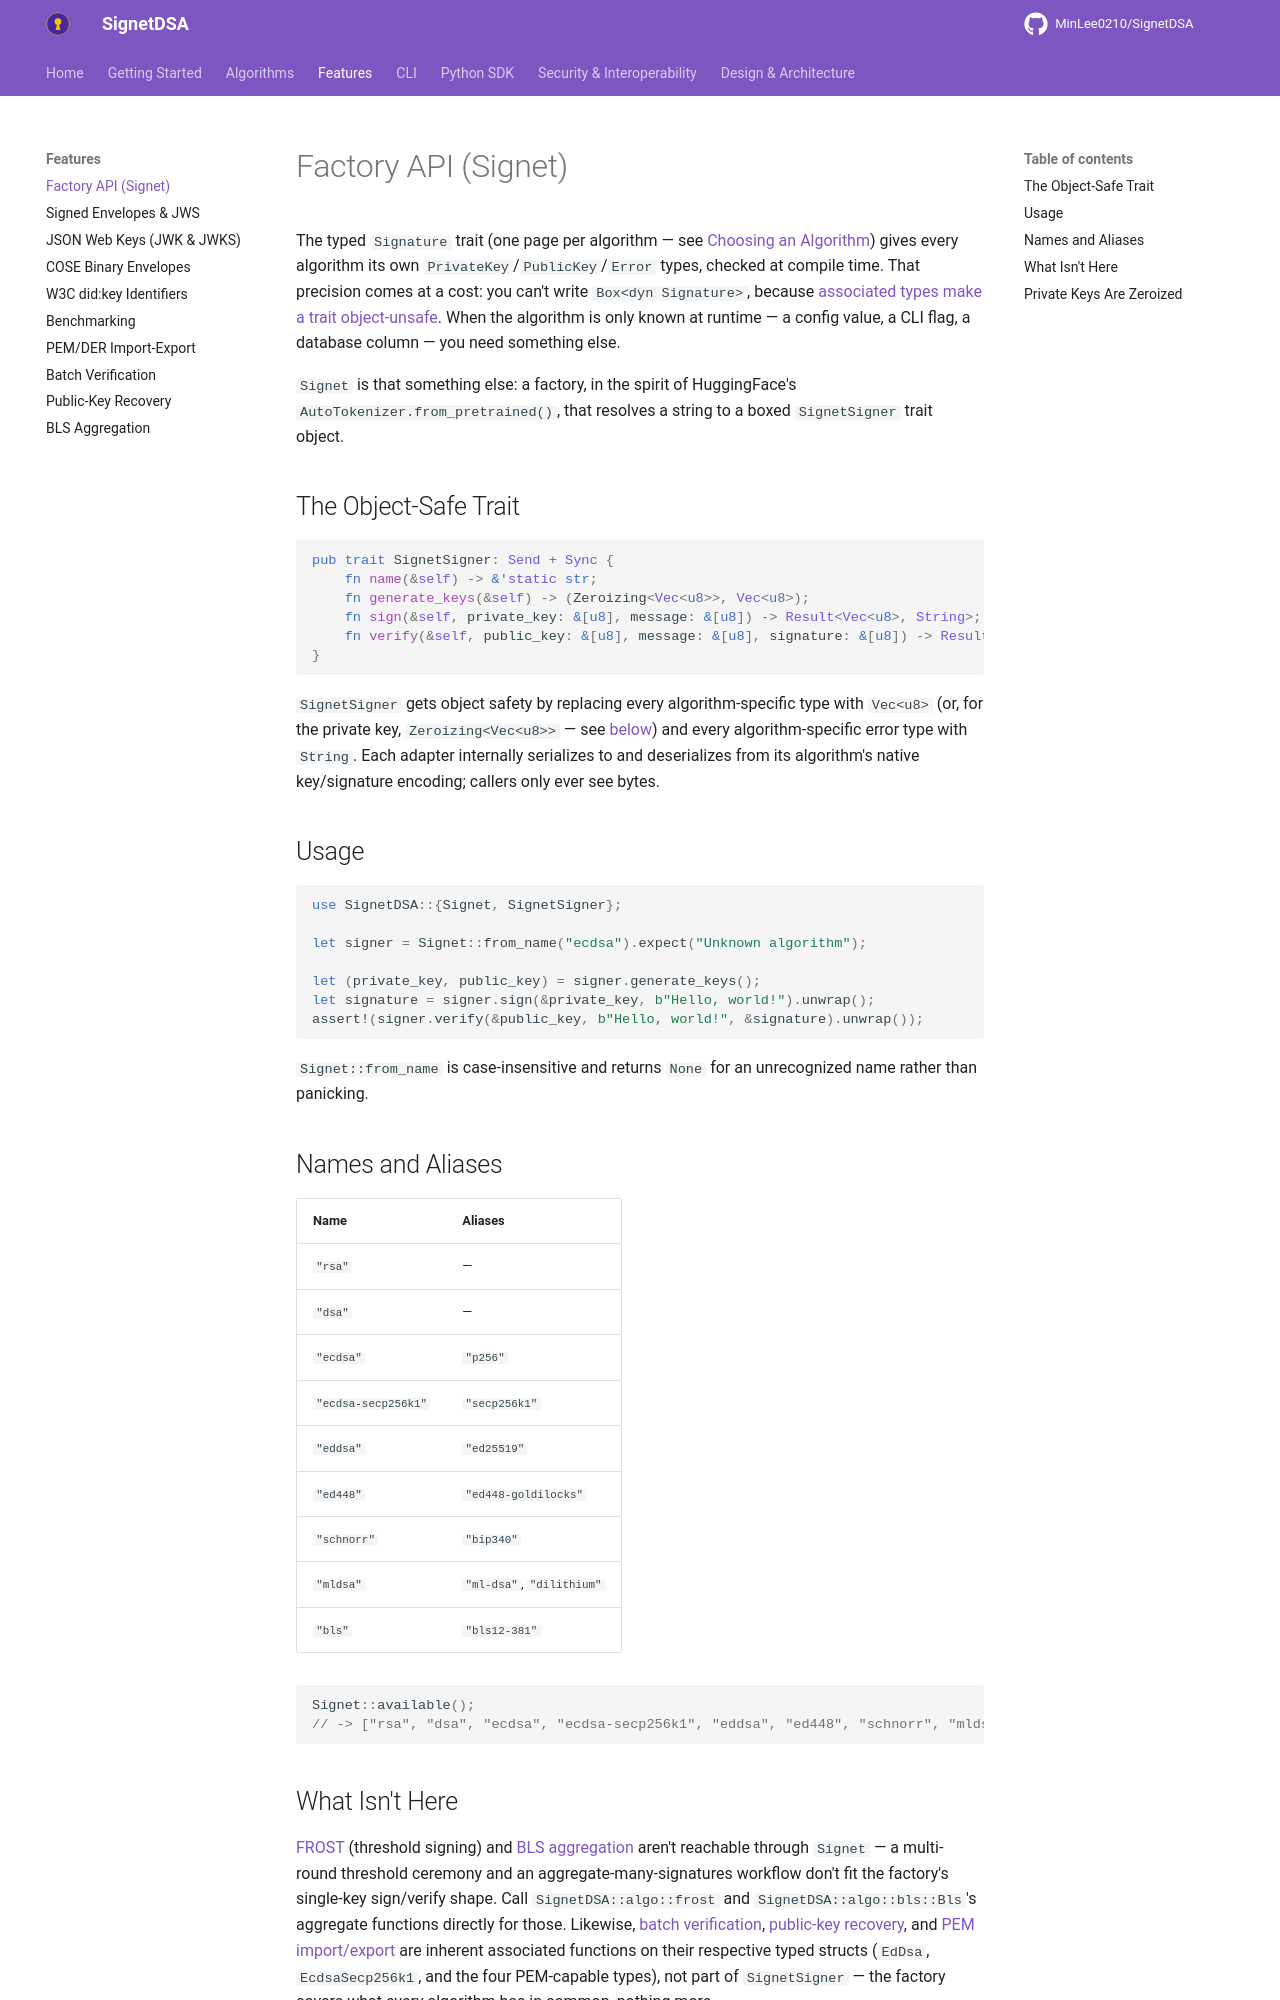

repository: MinLee0210/SignetDSA · page: features/factory/index.html · generator: mkdocs

# Factory API (Signet)

The typed `Signature` trait (one page per algorithm — see
[Choosing an Algorithm](../learn/choosing_an_algorithm.md)) gives every algorithm
its own `PrivateKey`/`PublicKey`/`Error` types, checked at compile time. That
precision comes at a cost: you can't write `Box<dyn Signature>`, because
[associated types make a trait object-unsafe](https://doc.rust-lang.org/reference/items/traits.html#object-safety).
When the algorithm is only known at runtime — a config value, a CLI flag, a
database column — you need something else.

`Signet` is that something else: a factory, in the spirit of HuggingFace's
`AutoTokenizer.from_pretrained()`, that resolves a string to a boxed
`SignetSigner` trait object.

## The Object-Safe Trait

```rust
pub trait SignetSigner: Send + Sync {
    fn name(&self) -> &'static str;
    fn generate_keys(&self) -> (Zeroizing<Vec<u8>>, Vec<u8>);
    fn sign(&self, private_key: &[u8], message: &[u8]) -> Result<Vec<u8>, String>;
    fn verify(&self, public_key: &[u8], message: &[u8], signature: &[u8]) -> Result<bool, String>;
}
```

`SignetSigner` gets object safety by replacing every algorithm-specific type
with `Vec<u8>` (or, for the private key, `Zeroizing<Vec<u8>>` — see
[below](#private-keys-are-zeroized)) and every algorithm-specific error type
with `String`. Each adapter internally serializes to and deserializes from
its algorithm's native key/signature encoding; callers only ever see bytes.

## Usage

```rust
use SignetDSA::{Signet, SignetSigner};

let signer = Signet::from_name("ecdsa").expect("Unknown algorithm");

let (private_key, public_key) = signer.generate_keys();
let signature = signer.sign(&private_key, b"Hello, world!").unwrap();
assert!(signer.verify(&public_key, b"Hello, world!", &signature).unwrap());
```

`Signet::from_name` is case-insensitive and returns `None` for an
unrecognized name rather than panicking.

## Names and Aliases

| Name | Aliases |
|---|---|
| `"rsa"` | — |
| `"dsa"` | — |
| `"ecdsa"` | `"p256"` |
| `"ecdsa-secp256k1"` | `"secp256k1"` |
| `"eddsa"` | `"ed25519"` |
| `"ed448"` | `"ed448-goldilocks"` |
| `"schnorr"` | `"bip340"` |
| `"mldsa"` | `"ml-dsa"`, `"dilithium"` |
| `"bls"` | `"bls12-381"` |

```rust
Signet::available();
// -> ["rsa", "dsa", "ecdsa", "ecdsa-secp256k1", "eddsa", "ed448", "schnorr", "mldsa", "bls"]
```

## What Isn't Here

[FROST](../algorithms/frost.md) (threshold signing) and
[BLS aggregation](aggregation.md) aren't reachable through `Signet` — a
multi-round threshold ceremony and an aggregate-many-signatures workflow
don't fit the factory's single-key sign/verify shape. Call
`SignetDSA::algo::frost` and `SignetDSA::algo::bls::Bls`'s aggregate
functions directly for those. Likewise,
[batch verification](batch_verification.md),
[public-key recovery](recovery.md), and [PEM import/export](pem.md) are
inherent associated functions on their respective typed structs (`EdDsa`,
`EcdsaSecp256k1`, and the four PEM-capable types), not part of
`SignetSigner` — the factory covers what every algorithm has in common,
nothing more.
